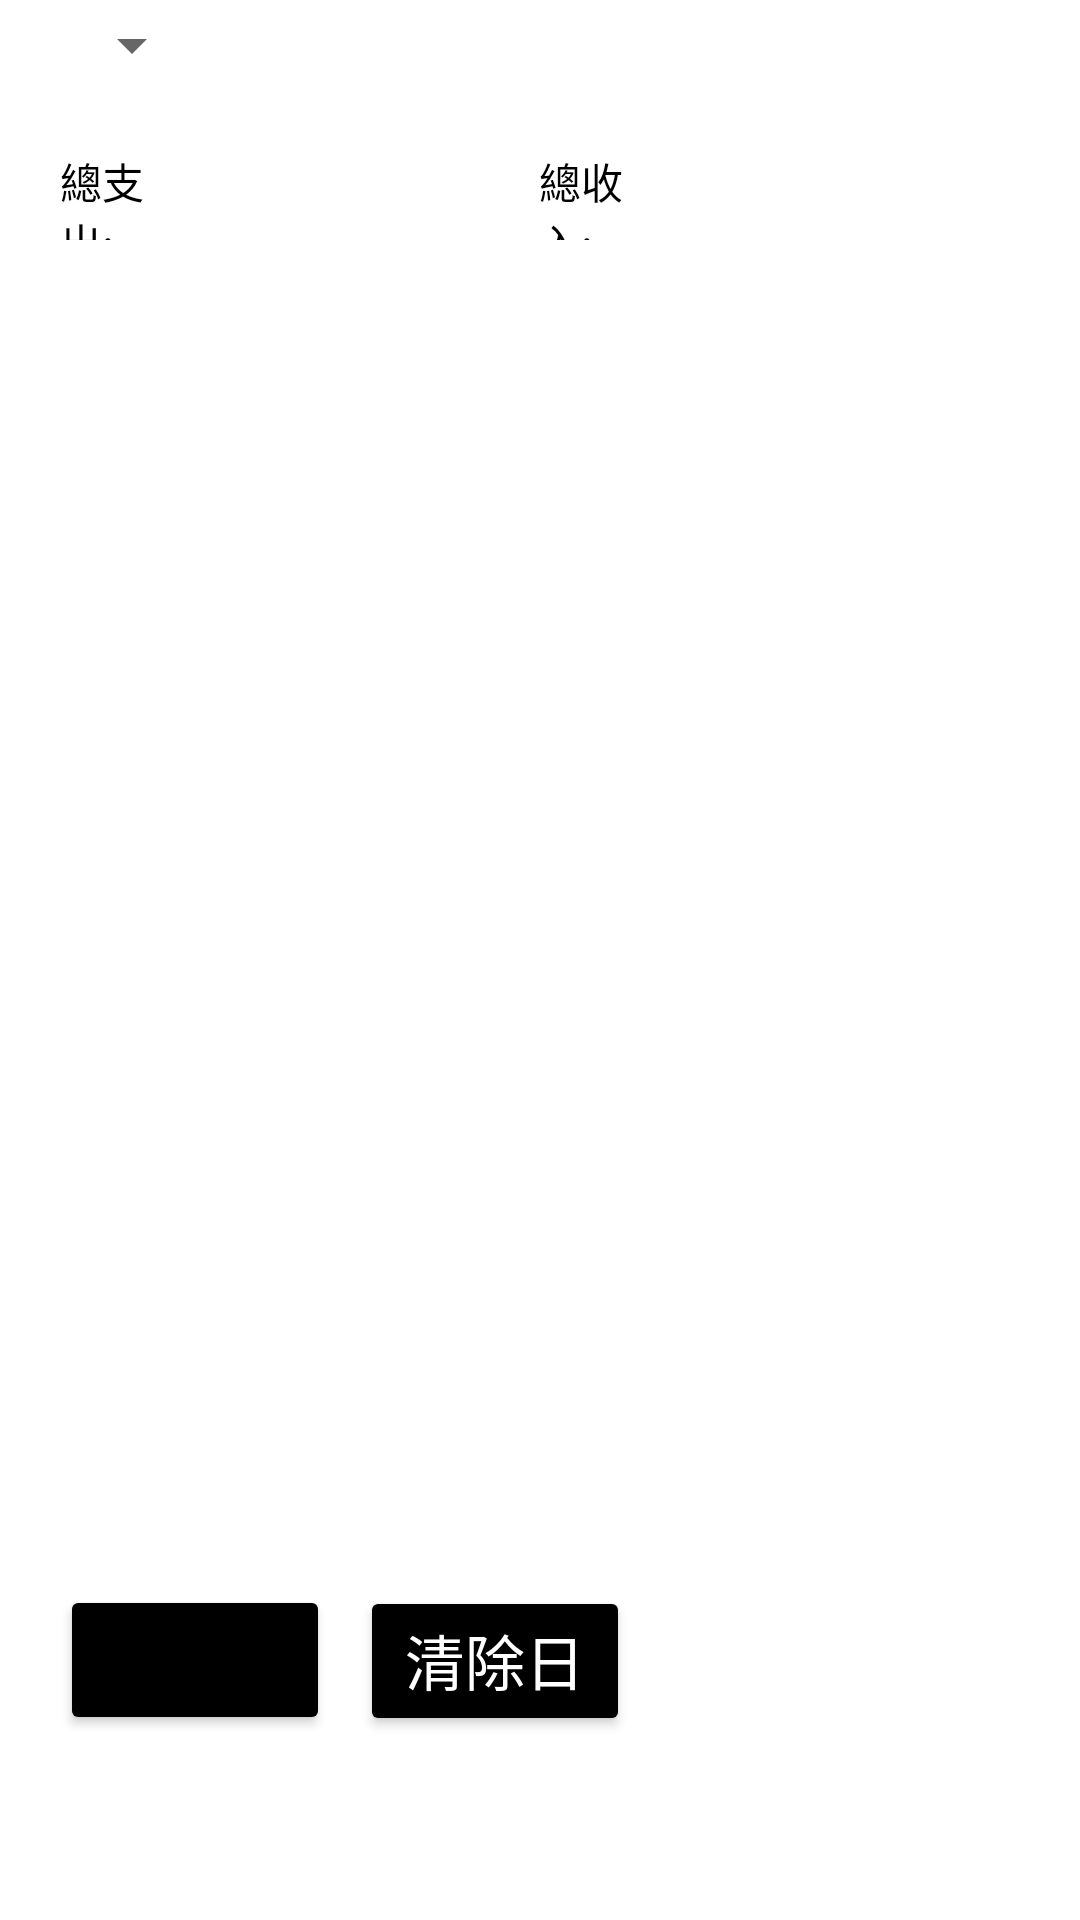

Reconstruct the res/layout file that produces this screen, plus the resources it refers to.
<!-- AndroidManifest.xml: application theme Theme.AppOne -->
<!-- res/layout/ledger_fragment.xml -->
<?xml version="1.0" encoding="utf-8"?>
<FrameLayout xmlns:android="http://schemas.android.com/apk/res/android"
    xmlns:tools="http://schemas.android.com/tools"
    android:layout_width="match_parent"
    android:layout_height="match_parent"
    xmlns:app="http://schemas.android.com/apk/res-auto"
    tools:context=".Fragment.ledgerFragment">




        <LinearLayout
                android:layout_width="match_parent"
                android:layout_height="match_parent"
                android:orientation="vertical">
            <LinearLayout
                android:layout_width="match_parent"
                android:layout_height="30dp"
                android:background="@color/white"
                android:orientation="horizontal">
                <Spinner
                    android:id="@+id/accountName"
                    android:layout_width="wrap_content"
                    android:layout_height="wrap_content"
                    android:layout_marginLeft="20dp"
                    android:layout_gravity="center"
                    android:spinnerMode="dropdown"/>
                <TextView
                    android:id="@+id/dateRangTxt"
                    android:layout_width="wrap_content"
                    android:layout_height="wrap_content"
                    android:layout_marginLeft="50dp"
                    android:layout_gravity="center"
                    android:textColor="@color/black" />
            </LinearLayout>
            <LinearLayout
                android:id="@+id/sumLayout"
                android:layout_width="match_parent"
                android:layout_height="30dp"
                android:layout_marginLeft="20dp"
                android:layout_marginTop="20dp"
                android:layout_marginRight="20dp"
                android:background="@color/white"
                android:orientation="horizontal">

                <TextView
                    android:layout_width="0dp"
                    android:layout_height="match_parent"
                    android:layout_weight="0.4"
                    android:text="@string/sumOfExpenses"
                    android:textColor="@color/black" />

                <TextView
                    android:id="@+id/totalExpenses"
                    android:layout_width="0dp"
                    android:layout_height="match_parent"
                    android:layout_weight="1"
                    android:textColor="@color/black" />

                <TextView
                    android:layout_width="0dp"
                    android:layout_height="match_parent"
                    android:layout_weight="0.4"
                    android:text="@string/sumOfRevenue"
                    android:textColor="@color/black" />

                <TextView
                    android:id="@+id/totalRevenue"
                    android:layout_width="0dp"
                    android:layout_height="match_parent"
                    android:layout_weight="1"
                    android:textColor="@color/black" />

            </LinearLayout>
            addItem






            <LinearLayout
                android:id="@+id/addItemLayout"
                android:layout_width="match_parent"
                android:layout_height="0dp"
                android:layout_weight="1"
                android:layout_marginLeft="20dp"
                android:layout_marginRight="20dp"
                android:orientation="vertical">
                <androidx.recyclerview.widget.RecyclerView
                    android:id="@+id/addItem"
                    android:layout_width="match_parent"
                    android:layout_height="wrap_content" />
            </LinearLayout>

            百分比

            <LinearLayout
                android:id="@+id/percentageLayout"
                android:layout_width="match_parent"
                android:layout_height="0dp"
                android:layout_weight="1"
                android:layout_marginLeft="20dp"
                android:layout_marginTop="3dp"
                android:layout_marginRight="20dp"
                android:orientation="vertical">

                <androidx.recyclerview.widget.RecyclerView
                    android:id="@+id/statistics"
                    android:layout_width="match_parent"
                    android:layout_height="wrap_content" />
            </LinearLayout>

            按鈕
            <LinearLayout
                android:id="@+id/buttonLayout"
                android:layout_width="match_parent"
                android:layout_height="0dp"
                android:layout_weight="0.5"
                android:layout_marginLeft="20dp"
                android:layout_marginRight="20dp"
                android:orientation="horizontal">

                <Button
                    android:id="@+id/dateRang"
                    android:layout_width="90dp"
                    android:layout_height="50dp"
                    android:backgroundTint="@color/black"
                    android:textSize="20dp"
                    android:text="搜尋"/>
                <Space
                    android:layout_width="10dp"
                    android:layout_height="match_parent"/>
                <Button
                    android:id="@+id/clearDate"
                    android:layout_width="90dp"
                    android:layout_height="50dp"
                    android:backgroundTint="@color/black"
                    android:text="清除日期"
                    android:textColor="@color/white"
                    android:textSize="20dp" />

            </LinearLayout>

            </LinearLayout>

</FrameLayout>




    
    
    
    
    
    
    

    
    
    
    
    
    
    
    
    
    
    
<!-- resources referenced by this layout -->
<resources>
  <color name="black">#FF000000</color>
  <color name="white">#FFFFFFFF</color>
  <!-- drawable graffiti: png bitmap (drawable, 250951 bytes) -->
  <!-- drawable shape_left_panel (drawable) -->
  <?xml version="1.0" encoding="utf-8"?>
  <layer-list xmlns:android="http://schemas.android.com/apk/res/android">
      <item>
          <shape android:shape="rectangle">
              <corners android:topRightRadius="80dp" android:bottomRightRadius="80dp"/>
              <gradient android:angle="225"
                  android:startColor="@color/color_blue"
                  android:centerColor="@color/violet"
                  android:endColor="@color/pink"/>
          </shape>
      </item>
      <item android:drawable="@drawable/shadow_left"/>
  </layer-list>
  
  
  
  <string name="sumOfExpenses">總支出:</string>
  <string name="sumOfRevenue">總收入:</string>
  <style name="Theme.AppOne" parent="Theme.MaterialComponents.DayNight.NoActionBar">
          
          <item name="colorPrimary">@color/purple_500</item>
          <item name="colorPrimaryVariant">@color/purple_700</item>
          <item name="colorOnPrimary">@color/white</item>
          
          <item name="colorSecondary">@color/teal_200</item>
          <item name="colorSecondaryVariant">@color/teal_700</item>
          <item name="colorOnSecondary">@color/black</item>
          
          <item name="android:statusBarColor" tools:targetApi="l">?attr/colorPrimaryVariant</item>
          
      </style>
  <color name="color_blue">#3d93d9</color>
  <color name="violet">#8813e4</color>
  <color name="pink">#cf4bf8</color>
  <!-- drawable shadow_left: png bitmap (drawable, 15102 bytes) -->
  <color name="purple_500">#FF6200EE</color>
  <color name="purple_700">#FF3700B3</color>
  <color name="teal_200">#FF03DAC5</color>
  <color name="teal_700">#FF018786</color>
</resources>
